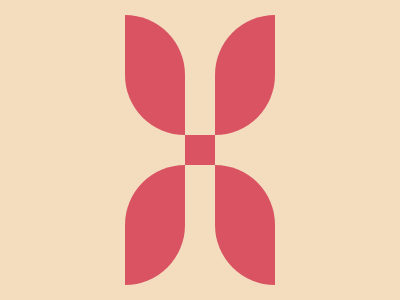

Write the HTML and CSS that draws this image.

<div>
  <p a e>
  <p b>
  <p c>
  <p d>
</div>
<style>
  *{
    margin:0;
    background:#F4DCBF;
  }
  body{
    display:flex;
    align-items:center;
    justify-content:center;
  }
  div{
    display:grid;
    grid-template-columns: repeat(2, 1fr);
    gap:30px;
  }
  p{
    width:60;
    height:120;
    background:#D95362;
    position:relative;
  }
  p[e]:after{
    content:'';
    position:absolute;
    width:30;
    height:30;
    background:#D95362;
    bottom:-30;
    right:-30;
  }
  p[a],p[d]{
    border-radius:0 60px 0;
  }
  p[b],p[c]{
    border-radius:60px 0 60px;
  }
</style>